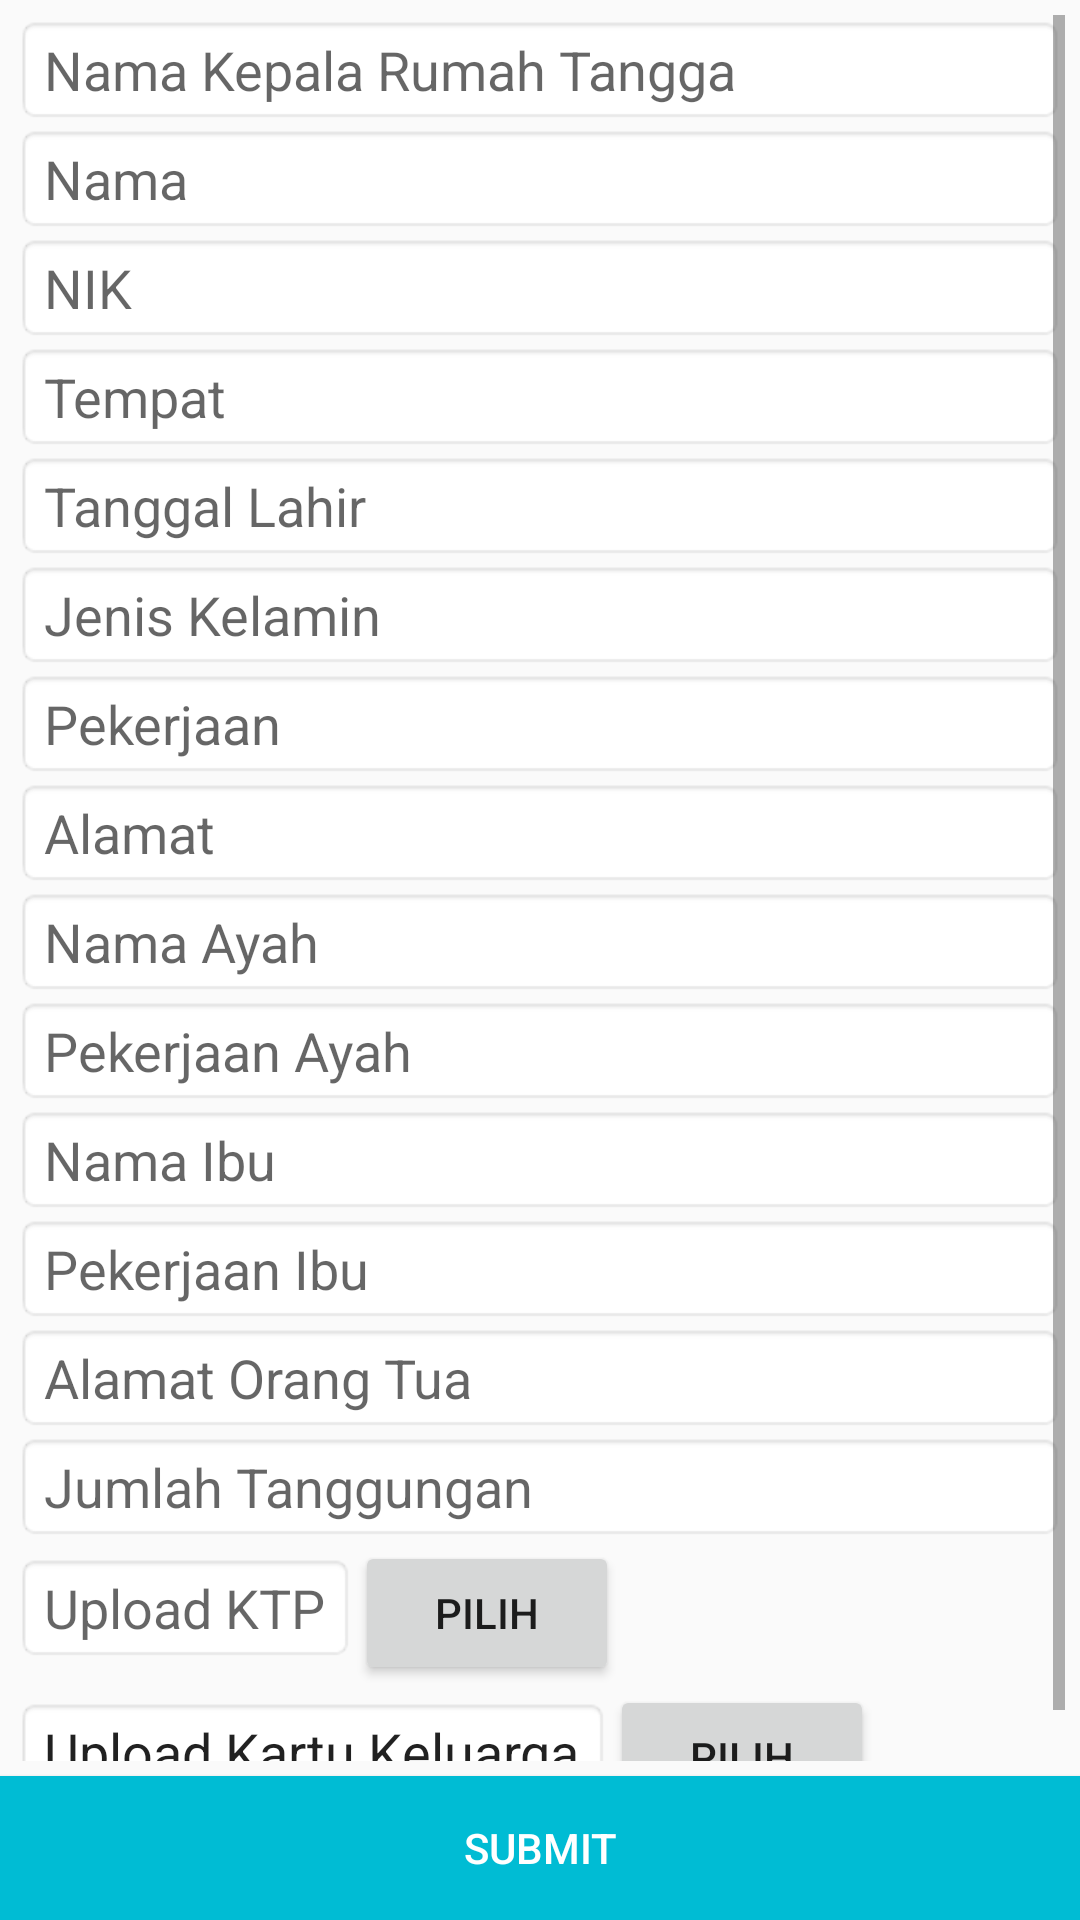

Layout XML and referenced resources for this Android screen:
<!-- AndroidManifest.xml: application theme AppTheme -->
<!-- res/layout/activity_surat_kurang_mampu.xml -->
<?xml version="1.0" encoding="utf-8"?>
<RelativeLayout xmlns:android="http://schemas.android.com/apk/res/android"

    xmlns:tools="http://schemas.android.com/tools"
    android:layout_width="match_parent"
    android:layout_height="match_parent"
    tools:context="com.example.android.suratdesa.SuratKurangMampu">

    <ScrollView
        android:layout_width="match_parent"
        android:layout_height="match_parent"
        android:layout_above="@id/btn_submit3"
        android:padding="5dp">

        <LinearLayout
            android:layout_width="match_parent"
            android:layout_height="wrap_content"
            android:orientation="vertical">

            <EditText
                android:layout_width="match_parent"
                android:layout_height="wrap_content"
                android:background="@android:drawable/editbox_background_normal"
                android:hint="Nama Kepala Rumah Tangga" />

            <EditText
                android:layout_width="match_parent"
                android:layout_height="wrap_content"
                android:background="@android:drawable/editbox_background_normal"
                android:hint="Nama" />


            <EditText
                android:layout_width="match_parent"
                android:layout_height="wrap_content"
                android:background="@android:drawable/editbox_background_normal"
                android:hint="NIK"
                android:inputType="number" />

            <EditText
                android:layout_width="match_parent"
                android:layout_height="wrap_content"
                android:background="@android:drawable/editbox_background_normal"
                android:hint="Tempat"
                android:inputType="text" />

            <EditText
                android:layout_width="match_parent"
                android:layout_height="wrap_content"
                android:background="@android:drawable/editbox_background_normal"
                android:hint="Tanggal Lahir"
                android:inputType="datetime" />


            <EditText
                android:layout_width="match_parent"
                android:layout_height="wrap_content"
                android:background="@android:drawable/editbox_background_normal"
                android:hint="Jenis Kelamin" />

            <EditText
                android:layout_width="match_parent"
                android:layout_height="wrap_content"
                android:background="@android:drawable/editbox_background_normal"
                android:hint="Pekerjaan" />


            <EditText
                android:layout_width="match_parent"
                android:layout_height="wrap_content"
                android:background="@android:drawable/editbox_background_normal"
                android:hint="Alamat" />

            <EditText
                android:layout_width="match_parent"
                android:layout_height="wrap_content"
                android:background="@android:drawable/editbox_background_normal"
                android:hint="Nama Ayah" />

            <EditText
                android:layout_width="match_parent"
                android:layout_height="wrap_content"
                android:background="@android:drawable/editbox_background_normal"
                android:hint="Pekerjaan Ayah" />

            <EditText
                android:layout_width="match_parent"
                android:layout_height="wrap_content"
                android:background="@android:drawable/editbox_background_normal"
                android:hint="Nama Ibu" />

            <EditText
                android:layout_width="match_parent"
                android:layout_height="wrap_content"
                android:background="@android:drawable/editbox_background_normal"
                android:hint="Pekerjaan Ibu" />

            <EditText
                android:layout_width="match_parent"
                android:layout_height="wrap_content"
                android:background="@android:drawable/editbox_background_normal"
                android:hint="Alamat Orang Tua" />

            <EditText
                android:layout_width="match_parent"
                android:layout_height="wrap_content"
                android:background="@android:drawable/editbox_background_normal"
                android:hint="Jumlah Tanggungan" />


            <LinearLayout
                android:layout_width="match_parent"
                android:layout_height="wrap_content"
                android:orientation="horizontal">

                <EditText
                    android:layout_width="wrap_content"
                    android:layout_height="wrap_content"
                    android:background="@android:drawable/editbox_background_normal"
                    android:hint="Upload KTP" />

                <Button
                    android:layout_width="wrap_content"
                    android:layout_height="wrap_content"
                    android:text="Pilih" />

            </LinearLayout>

            <LinearLayout
                android:layout_width="wrap_content"
                android:layout_height="wrap_content"
                android:orientation="horizontal">

                <EditText
                    android:layout_width="wrap_content"
                    android:layout_height="wrap_content"
                    android:background="@android:drawable/editbox_background_normal"
                    android:text="Upload Kartu Keluarga" />

                <Button
                    android:layout_width="wrap_content"
                    android:layout_height="wrap_content"
                    android:text="Pilih" />


            </LinearLayout>


        </LinearLayout>

    </ScrollView>

    <Button
        android:id="@+id/btn_submit3"
        android:layout_width="match_parent"
        android:layout_height="wrap_content"
        android:layout_alignParentBottom="true"
        android:background="#00bcd4"
        android:text="Submit"
        android:textColor="#fff" />


</RelativeLayout>
<!-- resources referenced by this layout -->
<resources>
  <style name="AppTheme" parent="Theme.AppCompat.Light.DarkActionBar">
          
          <item name="colorPrimary">@color/colorPrimary</item>
          <item name="colorPrimaryDark">@color/colorPrimaryDark</item>
          <item name="colorAccent">@color/colorAccent</item>
      </style>
  <color name="colorPrimary">#03A9F4</color>
  <color name="colorPrimaryDark">#303F9F</color>
  <color name="colorAccent">#FF4081</color>
</resources>
